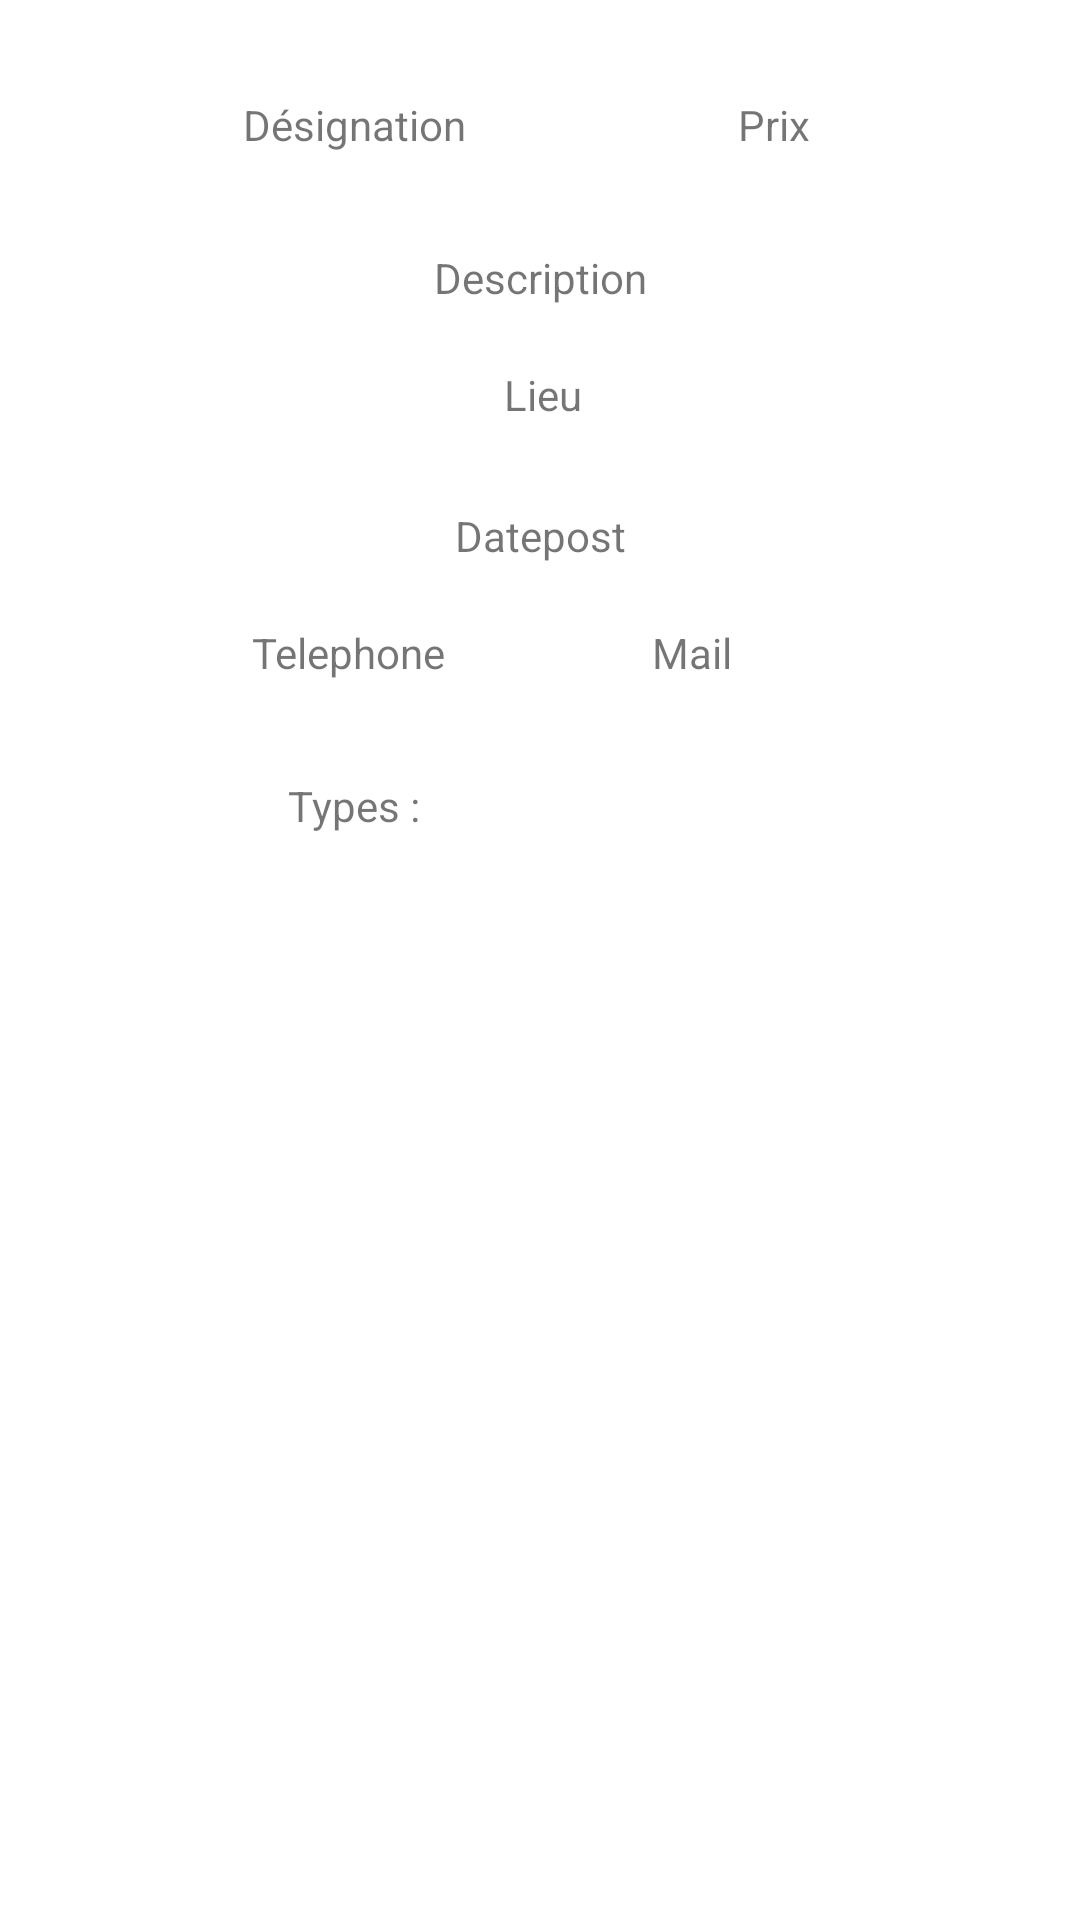

This screen was rendered from an Android layout file. Write that file and the resources it references.
<!-- AndroidManifest.xml: application theme Theme.AppSLAM -->
<!-- res/layout/activity_annonce_affiche.xml -->
<?xml version="1.0" encoding="utf-8"?>
<androidx.constraintlayout.widget.ConstraintLayout xmlns:android="http://schemas.android.com/apk/res/android"
    xmlns:app="http://schemas.android.com/apk/res-auto"
    xmlns:tools="http://schemas.android.com/tools"
    android:layout_width="match_parent"
    android:layout_height="match_parent"
    tools:context=".annonce.AnnonceAfficheActivity">

    <TextView
        android:id="@+id/textViewDesignation"
        android:layout_width="wrap_content"
        android:layout_height="wrap_content"
        android:layout_marginTop="32dp"
        android:text="Désignation"
        app:layout_constraintEnd_toEndOf="parent"
        app:layout_constraintHorizontal_bias="0.284"
        app:layout_constraintStart_toStartOf="parent"
        app:layout_constraintTop_toTopOf="parent" />

    <TextView
        android:id="@+id/textViewDescription"
        android:layout_width="wrap_content"
        android:layout_height="wrap_content"
        android:layout_marginTop="32dp"
        android:text="Description"
        app:layout_constraintEnd_toEndOf="parent"
        app:layout_constraintStart_toStartOf="parent"
        app:layout_constraintTop_toBottomOf="@+id/textViewPrix" />

    <TextView
        android:id="@+id/textViewDatepost"
        android:layout_width="wrap_content"
        android:layout_height="wrap_content"
        android:layout_marginTop="28dp"
        android:text="Datepost"
        app:layout_constraintEnd_toEndOf="parent"
        app:layout_constraintStart_toStartOf="parent"
        app:layout_constraintTop_toBottomOf="@+id/textViewLieu" />

    <TextView
        android:id="@+id/textViewLieu"
        android:layout_width="wrap_content"
        android:layout_height="wrap_content"
        android:layout_marginTop="20dp"
        android:text="Lieu"
        app:layout_constraintEnd_toEndOf="parent"
        app:layout_constraintHorizontal_bias="0.503"
        app:layout_constraintStart_toStartOf="parent"
        app:layout_constraintTop_toBottomOf="@+id/textViewDescription" />

    <TextView
        android:id="@+id/textViewPrix"
        android:layout_width="wrap_content"
        android:layout_height="wrap_content"
        android:layout_marginTop="32dp"
        android:text="Prix"
        app:layout_constraintEnd_toEndOf="parent"
        app:layout_constraintHorizontal_bias="0.502"
        app:layout_constraintStart_toEndOf="@+id/textViewDesignation"
        app:layout_constraintTop_toTopOf="parent" />

    <TextView
        android:id="@+id/textViewTelephone"
        android:layout_width="wrap_content"
        android:layout_height="wrap_content"
        android:layout_marginStart="84dp"
        android:layout_marginTop="20dp"
        android:text="Telephone"
        app:layout_constraintStart_toStartOf="parent"
        app:layout_constraintTop_toBottomOf="@+id/textViewDatepost" />

    <TextView
        android:id="@+id/textViewMail"
        android:layout_width="wrap_content"
        android:layout_height="wrap_content"
        android:layout_marginTop="20dp"
        android:layout_marginEnd="116dp"
        android:text="Mail"
        app:layout_constraintEnd_toEndOf="parent"
        app:layout_constraintTop_toBottomOf="@+id/textViewDatepost" />

    <TextView
        android:id="@+id/textViewTypes"
        android:layout_width="wrap_content"
        android:layout_height="wrap_content"
        android:layout_marginStart="96dp"
        android:layout_marginTop="32dp"
        android:text="Types :"
        app:layout_constraintStart_toStartOf="parent"
        app:layout_constraintTop_toBottomOf="@+id/textViewTelephone" />

    <ImageView
        android:id="@+id/imageViewFichier1"
        android:layout_width="150dp"
        android:layout_height="150dp"
        android:layout_marginTop="24dp"
        app:layout_constraintEnd_toEndOf="parent"
        app:layout_constraintStart_toStartOf="parent"
        app:layout_constraintTop_toBottomOf="@+id/textViewTypes"></ImageView>

    <ImageView
        android:id="@+id/imageViewFichier2"
        android:layout_width="150dp"
        android:layout_height="150dp"
        android:layout_marginStart="15dp"
        android:layout_marginTop="44dp"
        android:layout_marginBottom="20dp"
        app:layout_constraintBottom_toBottomOf="parent"
        app:layout_constraintStart_toStartOf="parent"
        app:layout_constraintTop_toBottomOf="@+id/imageViewFichier1"></ImageView>

    <ImageView
        android:id="@+id/imageViewFichier3"
        android:layout_width="150dp"
        android:layout_height="150dp"
        android:layout_marginTop="44dp"
        android:layout_marginEnd="15dp"
        android:layout_marginBottom="20dp"
        app:layout_constraintBottom_toBottomOf="parent"
        app:layout_constraintEnd_toEndOf="parent"
        app:layout_constraintTop_toBottomOf="@+id/imageViewFichier1"></ImageView>

</androidx.constraintlayout.widget.ConstraintLayout>
<!-- resources referenced by this layout -->
<resources>
  <style name="Theme.AppSLAM" parent="Theme.MaterialComponents.DayNight.NoActionBar">
          
          <item name="colorPrimary">@color/purple_500</item>
          <item name="colorPrimaryVariant">@color/purple_700</item>
          <item name="colorOnPrimary">@color/white</item>
          
          <item name="colorSecondary">@color/teal_200</item>
          <item name="colorSecondaryVariant">@color/teal_700</item>
          <item name="colorOnSecondary">@color/black</item>
          
          <item name="android:statusBarColor" tools:targetApi="l">?attr/colorPrimaryVariant</item>
          
      </style>
  <!-- not gathered from this repository: default colours our renderer supplied (Android Studio template values) -->
  <color name="purple_500">#FF6200EE</color>
  <color name="purple_700">#FF3700B3</color>
  <color name="teal_200">#FF03DAC5</color>
  <color name="teal_700">#FF018786</color>
  <color name="black">#FF000000</color>
  <color name="white">#FFFFFFFF</color>
</resources>
